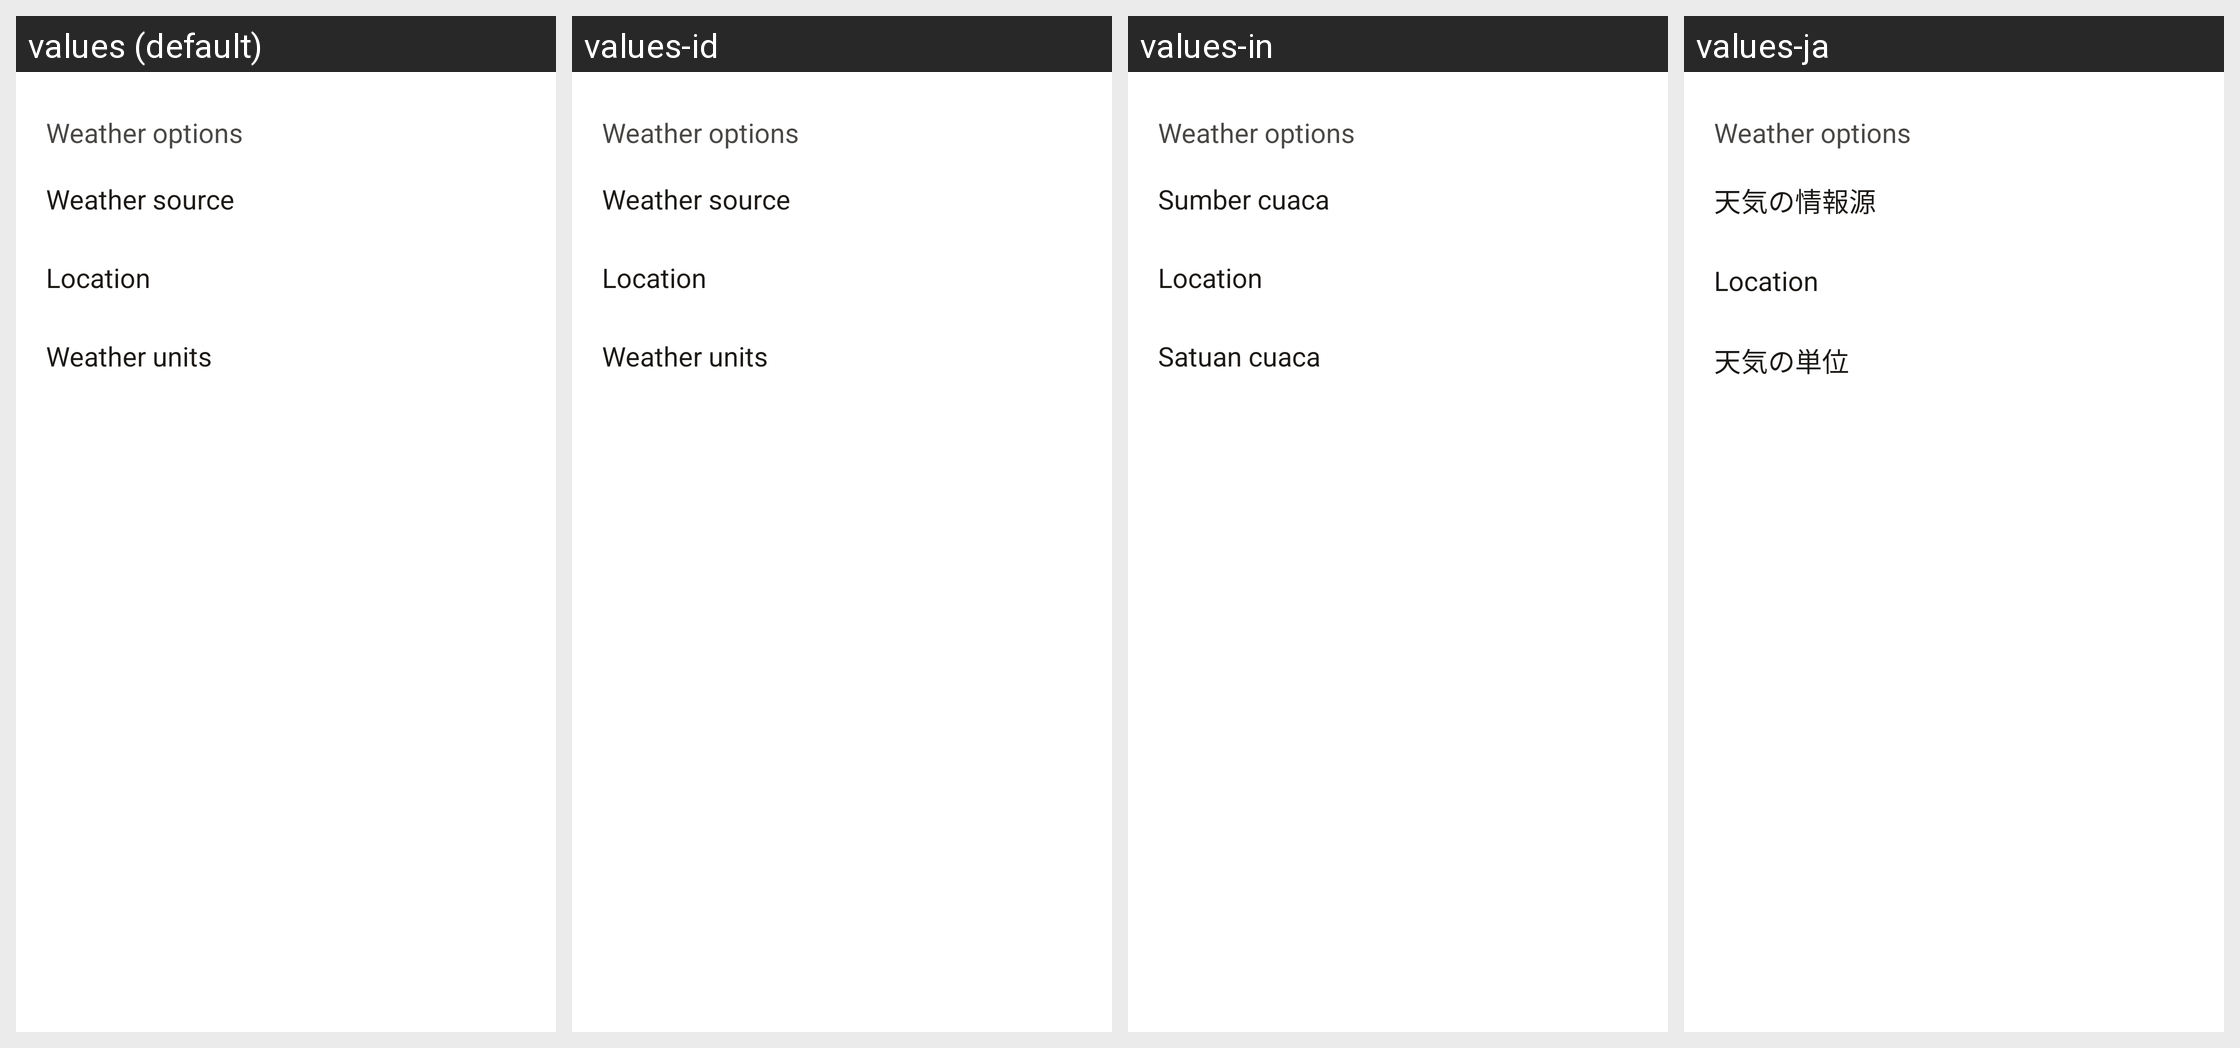

Locale-by-locale string values for the Android screen shown in this grid:
Android screen res/layout/bottom_sheet_weather_settings.xml rendered under 4 locales, left to right: values (default), values-id, values-in, values-ja. Device: Nexus 5 (rendered at 1080×1920; each locale shown at half size, 540×960, under a caption strip naming it); theme AppTheme.
Other locales in the repository, not shown: values-ar, values-de, values-en, values-es, values-es-rES, values-es-rUS, values-fr, values-he, values-hi, values-hr, values-hu, values-it, values-ko, values-nl, values-pl, values-pt, values-pt-rBR, values-ru, values-ru-rRU, values-sv, values-tr, values-uk, values-zh.
Strings drawn on this screen, with the default value and each locale's value (text and hints the layout hard-codes, and strings that could not be matched under every locale, appear in the picture but are not listed):

weather_options
  values: Weather options
  values-id: Weather options  [not translated; the default value is used]
  values-in: Weather options  [not translated; the default value is used]
  values-ja: Weather options  [not translated; the default value is used]

weather_source
  values: Weather source
  values-id: Weather source
  values-in: Sumber cuaca
  values-ja: 天気の情報源

location
  values: Location
  values-id: Location  [not translated; the default value is used]
  values-in: Location  [not translated; the default value is used]
  values-ja: Location  [not translated; the default value is used]

weather_units
  values: Weather units
  values-id: Weather units
  values-in: Satuan cuaca
  values-ja: 天気の単位
